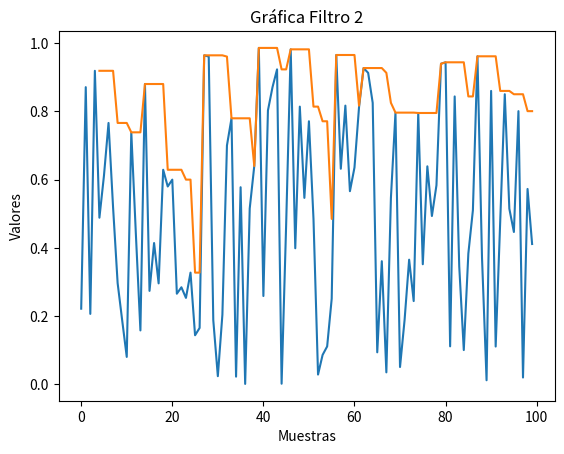

This chart was generated by the following Python code:
# Segundo Filtro:
# Se cambio el uso de media por el maximo.
# Y se cambio la ventana de filtrado de 20 a 5 valores.

import matplotlib.pyplot as plt
import numpy as np
import pandas as pd

# Creacion de datos randomizados
np.random.seed(5)
valores = np.random.random(100)
df = pd.DataFrame(valores, columns=["valores"])

# Filtro:
df["Maximo"] = df["valores"].rolling(window = 5).max()

# Presentacion del grafico:
plt.title("Gráfica Filtro 2")
plt.xlabel("Muestras")
plt.ylabel("Valores")
plt.plot(df["valores"])
plt.plot(df["Maximo"])
plt.show()
